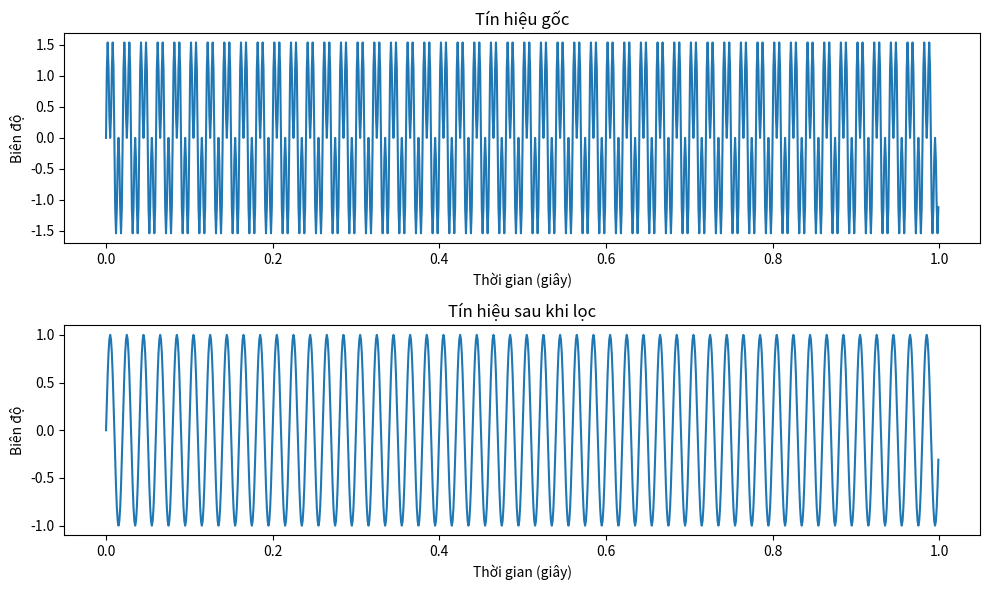

The script that saved this image:
# import numpy as np
# import matplotlib.pyplot as plt
# from scipy import signal
# Fs = 1000  # Tần số lấy mẫu
# f = 10  # Tần số của tín hiệu
# t = np.arange(0, 1, 1/Fs)
# x = np.sin(2*np.pi*f*t)
#
# # Thiết kế bộ lọc thông thấp
# fc = 50  # Tần số cắt
# b = signal.firwin(101, fc/(Fs/2), window='hamming')
# y = signal.convolve(x, b, mode='same')
#
# # Tìm đỉnh trung tâm cao nhất thứ cấp của tần số
# frequencies, power_spectrum = signal.welch(y, fs=Fs, nperseg=256)
# peaks, _ = signal.find_peaks(power_spectrum, height=0)
# idx = np.argmax(power_spectrum[peaks])
# second_highest_peak = peaks[idx]
#
# # Hiển thị kết quả trên đồ thị
# fig, (ax1, ax2) = plt.subplots(nrows=2, ncols=1, figsize=(10, 8))
#
# # Đồ thị tín hiệu ban đầu và sau khi lọc
# ax1.plot(t, x, label='Original Signal')
# ax1.plot(t, y, label='Filtered Signal')
# ax1.set_xlabel('Time (s)')
# ax1.set_ylabel('Amplitude')
# ax1.legend()
#
# # Đồ thị biên độ phổ
# ax2.plot(frequencies, power_spectrum)
# ax2.plot(frequencies[second_highest_peak], power_spectrum[second_highest_peak], 'r.', markersize=10, label='Second highest peak')
# ax2.set_xlabel('Frequency (Hz)')
# ax2.set_ylabel('Power/Frequency (dB/Hz)')
# ax2.legend()
#
# plt.show()
#
#
#
#
# import numpy as np
# import matplotlib.pyplot as plt
#
# N = 256
# t = np.arange(N)
#
# m = 4
# nu = float(m)/N
# f = np.sin(2*np.pi*nu*t)
# ft = np.fft.fft(f)
# freq = np.fft.fftfreq(N)
# plt.plot(freq, ft.real**2 + ft.imag**2)
# plt.show()
#
#
# import numpy as np
# import matplotlib.pyplot as plt
#
# # Number of sample points
# N = 1000
#
# # Sample spacing
# T = 1.0 / 800.0     # f = 800 Hz
#
# # Create a signal
# x = np.linspace(0.0, N*T, N)
# t0 = np.pi/6   # non-zero phase of the second sine
# y = np.sin(50.0 * 2.0*np.pi*x) + 0.5*np.sin(200.0 * 2.0*np.pi*x + t0)
# yf = np.fft.fft(y) # to normalize use norm='ortho' as an additional argument
#
# # Where is a 200 Hz frequency in the results?
# freq = np.fft.fftfreq(x.size, d=T)
# # index, = np.where(np.isclose(freq, 200, atol=1/(T*N)))
#
# # Get magnitude and phase
# magnitude = np.abs(yf)
# phase = np.angle(yf)
# print("Magnitude:", magnitude, ", phase:", phase)
#
# # Plot a spectrum
# plt.plot(freq[0:N//2], 2/N*np.abs(yf[0:N//2]), label='amplitude spectrum')   # in a conventional form
# plt.plot(freq[0:N//2], np.angle(yf[0:N//2]), label='phase spectrum')
# plt.plot(freq[:N//2], magnitude[:N//2])
# plt.legend()
# plt.grid()
# plt.show()

import numpy as np
import matplotlib.pyplot as plt

# Tín hiệu mẫu
Fs = 1000
t = np.arange(0, 1, 1/Fs)
x = np.sin(2*np.pi*50*t) + np.sin(2*np.pi*150*t)

# Tín hiệu trong miền tần số
X = np.fft.fft(x)
freq = np.fft.fftfreq(len(x), 1/Fs)

# Thiết kế bộ lọc thông cao
cutoff = 100 # Tần số cắt
H = np.ones(len(freq))
H[freq < -cutoff] = 0
H[freq > cutoff] = 0

# Lọc tín hiệu
Y = X * H
y = np.real(np.fft.ifft(Y))

# Hiển thị kết quả
plt.figure(figsize=(10,6))
plt.subplot(2,1,1)
plt.plot(t, x)
plt.title('Tín hiệu gốc')
plt.xlabel('Thời gian (giây)')
plt.ylabel('Biên độ')

plt.subplot(2,1,2)
plt.plot(t, y)
plt.title('Tín hiệu sau khi lọc')
plt.xlabel('Thời gian (giây)')
plt.ylabel('Biên độ')

plt.tight_layout()
plt.show()